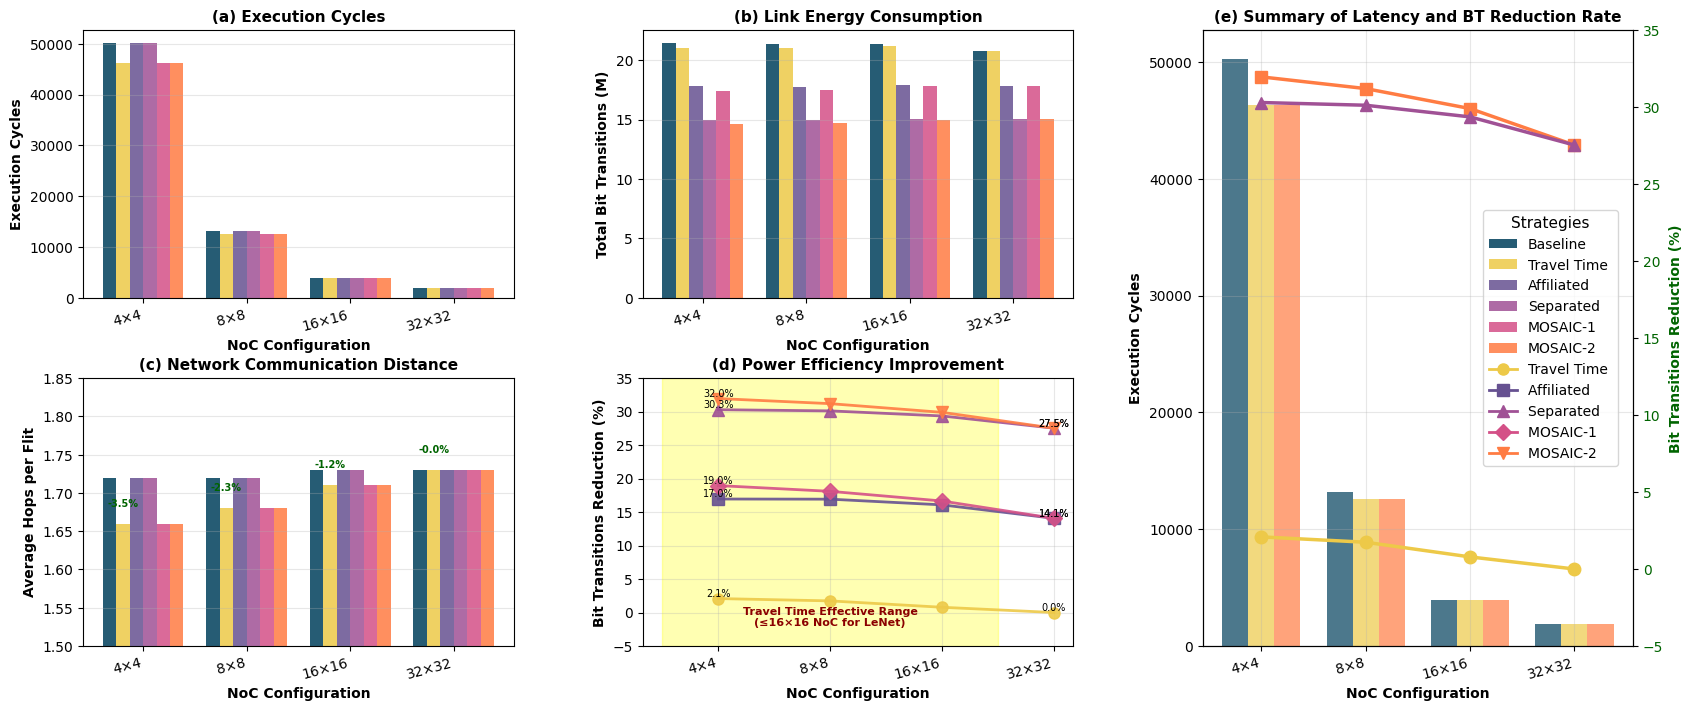

Here is the Python script that generated this plot:
#!/usr/bin/env python3
"""
LeNet Performance Analysis on NoC - Comprehensive Visualization
"""

import pandas as pd
import matplotlib.pyplot as plt
import numpy as np
from pathlib import Path


def create_dataframe():
    """Create DataFrame from provided LeNet data"""
    data = {
        'NoC_Size': ['4x4'] * 6 + ['8x8'] * 6 + ['16x16'] * 6 + ['32x32'] * 6,
        'Strategy': ['baseline', 'samos', 'affiliated', 'separated', 'mosaic-1', 'mosaic-2'] * 4,
        'Total_Cycles': [
            # 4x4
            50221, 46274, 50221, 50221, 46274, 46274,
            # 8x8
            13166, 12580, 13166, 13166, 12580, 12580,
            # 16x16
            3967, 3924, 3967, 3967, 3924, 3924,
            # 32x32
            1883, 1883, 1883, 1883, 1883, 1883
        ],
        'Avg_Hops': [
            # 4x4
            1.72, 1.66, 1.72, 1.72, 1.66, 1.66,
            # 8x8
            1.72, 1.68, 1.72, 1.72, 1.68, 1.68,
            # 16x16
            1.73, 1.71, 1.73, 1.73, 1.71, 1.71,
            # 32x32
            1.73, 1.73, 1.73, 1.73, 1.73, 1.73
        ],
        'BitTransitions': [
            # 4x4
            21458990, 21011516, 17821086, 14958865, 17390662, 14601405,
            # 8x8
            21383552, 21011986, 17763324, 14943957, 17513034, 14712847,
            # 16x16
            21339814, 21172280, 17908451, 15074887, 17785726, 14959713,
            # 32x32
            20743205, 20743205, 17824210, 15032907, 17824210, 15032907
        ]
    }

    df = pd.DataFrame(data)

    # Map strategies to display names
    strategy_map = {
        'baseline': 'Baseline',
        'samos': 'Travel Time',
        'affiliated': 'Affiliated',
        'separated': 'Separated',
        'mosaic-1': 'MOSAIC-1',
        'mosaic-2': 'MOSAIC-2'
    }
    df['Strategy'] = df['Strategy'].map(strategy_map)

    # Map NoC sizes for display
    noc_map = {
        '4x4': '4×4',
        '8x8': '8×8',
        '16x16': '16×16',
        '32x32': '32×32'
    }
    df['NoC_Display'] = df['NoC_Size'].map(noc_map)

    return df


def create_comprehensive_analysis():
    """Create comprehensive analysis figure with 5 subplots for LeNet"""

    df = create_dataframe()

    # Set up the figure with compatible style
    try:
        plt.style.use('seaborn-darkgrid')
    except:
        plt.style.use('default')

    fig = plt.figure(figsize=(20, 8))

    # Define colors
    colors = {
        'Baseline': '#003f5c',  # 深海蓝
        'Travel Time': '#edc948',
        'Affiliated': '#665191',  # 紫罗兰
        'Separated': '#a05195',  # 洋红
        'MOSAIC-1': '#d45087',  # 玫瑰红
        'MOSAIC-2': '#ff7c43'  # 珊瑚橙
    }

    # Import and create gridspec
    import matplotlib.gridspec as gridspec
    gs = gridspec.GridSpec(2, 3, figure=fig, hspace=0.3, wspace=0.3)

    strategies = ['Baseline', 'Travel Time', 'Affiliated', 'Separated', 'MOSAIC-1', 'MOSAIC-2']
    noc_order = ['4×4', '8×8', '16×16', '32×32']

    # (a) Execution Cycles
    ax1 = fig.add_subplot(gs[0, 0])
    bar_width = 0.13
    x_base = np.arange(len(noc_order))

    for i, strategy in enumerate(strategies):
        values = []
        for noc in noc_order:
            noc_data = df[(df['NoC_Display'] == noc) & (df['Strategy'] == strategy)]
            values.append(noc_data['Total_Cycles'].values[0] if len(noc_data) > 0 else 0)

        bars = ax1.bar(x_base + i * bar_width, values, bar_width,
                       label=strategy, color=colors[strategy], alpha=0.85)

    ax1.set_xlabel('NoC Configuration', fontweight='bold')
    ax1.set_ylabel('Execution Cycles', fontweight='bold')
    ax1.set_title('(a) Execution Cycles', fontweight='bold', fontsize=11)
    ax1.set_xticks(x_base + bar_width * 2.5)
    ax1.set_xticklabels(noc_order, rotation=15, ha='right')
    # NO LEGEND for subplot (a)
    ax1.grid(True, alpha=0.3, axis='y')

    # (b) Energy Consumption (Bit Transitions)
    ax2 = fig.add_subplot(gs[0, 1])

    for i, strategy in enumerate(strategies):
        values = []
        for noc in noc_order:
            noc_data = df[(df['NoC_Display'] == noc) & (df['Strategy'] == strategy)]
            values.append(noc_data['BitTransitions'].values[0] / 1e6 if len(noc_data) > 0 else 0)  # Convert to M

        bars = ax2.bar(x_base + i * bar_width, values, bar_width,
                       label=strategy, color=colors[strategy], alpha=0.85)

    ax2.set_xlabel('NoC Configuration', fontweight='bold')
    ax2.set_ylabel('Total Bit Transitions (M)', fontweight='bold')
    ax2.set_title('(b) Link Energy Consumption', fontweight='bold', fontsize=11)
    ax2.set_xticks(x_base + bar_width * 2.5)
    ax2.set_xticklabels(noc_order, rotation=15, ha='right')
    # NO LEGEND for subplot (b)
    ax2.grid(True, alpha=0.3, axis='y')

    # (c) Average Hops
    ax3 = fig.add_subplot(gs[1, 0])

    for i, strategy in enumerate(strategies):
        values = []
        for noc in noc_order:
            noc_data = df[(df['NoC_Display'] == noc) & (df['Strategy'] == strategy)]
            values.append(noc_data['Avg_Hops'].values[0] if len(noc_data) > 0 else 0)

        bars = ax3.bar(x_base + i * bar_width, values, bar_width,
                       label=strategy, color=colors[strategy], alpha=0.85)

        # Add percentage reduction labels for Travel Time only
        if strategy == 'Travel Time':
            baseline_values = []
            for noc in noc_order:
                baseline_data = df[(df['NoC_Display'] == noc) & (df['Strategy'] == 'Baseline')]
                baseline_values.append(baseline_data['Avg_Hops'].values[0] if len(baseline_data) > 0 else 0)

            for j, (traveltime_val, baseline_val) in enumerate(zip(values, baseline_values)):
                if baseline_val > 0:
                    reduction = ((baseline_val - traveltime_val) / baseline_val) * 100
                    # Show all values, including 0%
                    ax3.text(x_base[j] + i * bar_width, traveltime_val + 0.02,
                             f'-{reduction:.1f}%',
                             ha='center', va='bottom', fontsize=7,
                             color='darkgreen', fontweight='bold')

    ax3.set_xlabel('NoC Configuration', fontweight='bold')
    ax3.set_ylabel('Average Hops per Flit', fontweight='bold')
    ax3.set_title('(c) Network Communication Distance', fontweight='bold', fontsize=11)
    ax3.set_xticks(x_base + bar_width * 2.5)
    ax3.set_xticklabels(noc_order, rotation=15, ha='right')
    # NO LEGEND for subplot (c)
    ax3.grid(True, alpha=0.3, axis='y')
    ax3.set_ylim(1.5, 1.85)  # Adjust y-axis for better visibility

    # (d) Power Reduction vs Baseline
    ax4 = fig.add_subplot(gs[1, 1])

    strategies_to_plot = ['Travel Time', 'Affiliated', 'Separated', 'MOSAIC-1', 'MOSAIC-2']
    markers = ['o', 's', '^', 'D', 'v']

    for j, strategy in enumerate(strategies_to_plot):
        improvements = []

        for noc in noc_order:
            noc_data = df[df['NoC_Display'] == noc]
            baseline_val = noc_data[noc_data['Strategy'] == 'Baseline']['BitTransitions'].values[0]
            strategy_val = noc_data[noc_data['Strategy'] == strategy]['BitTransitions'].values[0]
            improvement = ((baseline_val - strategy_val) / baseline_val) * 100
            improvements.append(improvement)

        line = ax4.plot(range(len(noc_order)), improvements,
                        marker=markers[j], linewidth=2, markersize=8,
                        label=strategy, color=colors[strategy], alpha=0.9)

        # Add percentage labels for key points
        for i, y in enumerate(improvements):
            if i == 0 or i == len(improvements) - 1:  # First and last points
                ax4.text(i, y, f'{y:.1f}%', ha='center', va='bottom', fontsize=7)

    # Highlight Travel Time effectiveness
    ax4.axvspan(-0.5, 2.5, alpha=0.3, color='yellow')
    ax4.text(1, -2, 'Travel Time Effective Range\n(≤16×16 NoC for LeNet)', ha='center', fontsize=8,
             color='darkred', fontweight='bold')

    ax4.set_xlabel('NoC Configuration', fontweight='bold')
    ax4.set_ylabel('Bit Transitions Reduction (%)', fontweight='bold')
    ax4.set_title('(d) Power Efficiency Improvement', fontweight='bold', fontsize=11)
    ax4.set_xticks(range(len(noc_order)))
    ax4.set_xticklabels(noc_order, rotation=15, ha='right')
    # NO LEGEND for subplot (d)
    ax4.grid(True, alpha=0.3)
    ax4.set_ylim(-5, 35)

    # (e) Performance-Power Trade-off
    ax5 = fig.add_subplot(gs[0:2, 2])
    ax5_twin = ax5.twinx()

    # Compare Baseline, Travel Time, and MOSAIC-2
    x_positions = np.arange(len(noc_order))
    bar_width_e = 0.25

    # Get data for three strategies
    baseline_cycles = []
    traveltime_cycles = []
    mosaic2_cycles = []
    baseline_bittrans = []
    traveltime_bittrans = []
    mosaic2_bittrans = []
    separated_bittrans = []  # Add for Separated strategy

    for noc in noc_order:
        noc_data = df[df['NoC_Display'] == noc]
        baseline_cycles.append(noc_data[noc_data['Strategy'] == 'Baseline']['Total_Cycles'].values[0])
        traveltime_cycles.append(noc_data[noc_data['Strategy'] == 'Travel Time']['Total_Cycles'].values[0])
        mosaic2_cycles.append(noc_data[noc_data['Strategy'] == 'MOSAIC-2']['Total_Cycles'].values[0])
        baseline_bittrans.append(noc_data[noc_data['Strategy'] == 'Baseline']['BitTransitions'].values[0])
        traveltime_bittrans.append(noc_data[noc_data['Strategy'] == 'Travel Time']['BitTransitions'].values[0])
        mosaic2_bittrans.append(noc_data[noc_data['Strategy'] == 'MOSAIC-2']['BitTransitions'].values[0])
        separated_bittrans.append(
            noc_data[noc_data['Strategy'] == 'Separated']['BitTransitions'].values[0])  # Add Separated data

    # Plot cycles
    bars1 = ax5.bar(x_positions - bar_width_e, baseline_cycles, bar_width_e,
                    color=colors['Baseline'], alpha=0.7, label='Baseline')
    bars2 = ax5.bar(x_positions, traveltime_cycles, bar_width_e,
                    color=colors['Travel Time'], alpha=0.7, label='Travel Time')
    bars3 = ax5.bar(x_positions + bar_width_e, mosaic2_cycles, bar_width_e,
                    color=colors['MOSAIC-2'], alpha=0.7, label='MOSAIC-2')

    # Calculate and plot power reduction
    traveltime_reduction = [(b - s) / b * 100 for b, s in zip(baseline_bittrans, traveltime_bittrans)]
    mosaic2_reduction = [(b - m) / b * 100 for b, m in zip(baseline_bittrans, mosaic2_bittrans)]
    separated_reduction = [(b - s) / b * 100 for b, s in
                           zip(baseline_bittrans, separated_bittrans)]  # Add Separated reduction

    line1 = ax5_twin.plot(x_positions, traveltime_reduction, 'o-', linewidth=2.5,
                          markersize=9, color=colors['Travel Time'], label='Travel Time Power Reduction')
    line2 = ax5_twin.plot(x_positions, mosaic2_reduction, 's-', linewidth=2.5,
                          markersize=9, color=colors['MOSAIC-2'], label='MOSAIC-2 Power Reduction')
    line3 = ax5_twin.plot(x_positions, separated_reduction, '^-', linewidth=2.5,
                          markersize=9, color=colors['Separated'],
                          label='Separated Power Reduction')  # Add Separated line

    # Labels and formatting
    ax5.set_xlabel('NoC Configuration', fontweight='bold')
    ax5.set_ylabel('Execution Cycles', fontweight='bold', color='black')
    ax5_twin.set_ylabel('Bit Transitions Reduction (%)', fontweight='bold', color='darkgreen')
    ax5.set_title('(e) Summary of Latency and BT Reduction Rate', fontweight='bold', fontsize=11)

    ax5.set_xticks(x_positions)
    ax5.set_xticklabels(noc_order, rotation=15, ha='right')
    ax5.tick_params(axis='y', labelcolor='black')
    ax5_twin.tick_params(axis='y', labelcolor='darkgreen')

    # Import necessary modules for legend
    from matplotlib.patches import Patch
    from matplotlib.lines import Line2D

    # Create comprehensive legend elements
    legend_elements = [
        # Bar chart colors (6 strategies)
        Patch(facecolor=colors['Baseline'], alpha=0.85, label='Baseline'),
        Patch(facecolor=colors['Travel Time'], alpha=0.85, label='Travel Time'),
        Patch(facecolor=colors['Affiliated'], alpha=0.85, label='Affiliated'),
        Patch(facecolor=colors['Separated'], alpha=0.85, label='Separated'),
        Patch(facecolor=colors['MOSAIC-1'], alpha=0.85, label='MOSAIC-1'),
        Patch(facecolor=colors['MOSAIC-2'], alpha=0.85, label='MOSAIC-2'),
        # All line indicators from subplot (d) - 5 lines
        Line2D([0], [0], color=colors['Travel Time'], marker='o', markersize=8,
               linewidth=2, label='Travel Time '),
        Line2D([0], [0], color=colors['Affiliated'], marker='s', markersize=8,
               linewidth=2, label='Affiliated '),
        Line2D([0], [0], color=colors['Separated'], marker='^', markersize=8,
               linewidth=2, label='Separated '),
        Line2D([0], [0], color=colors['MOSAIC-1'], marker='D', markersize=8,
               linewidth=2, label='MOSAIC-1 '),
        Line2D([0], [0], color=colors['MOSAIC-2'], marker='v', markersize=8,
               linewidth=2, label='MOSAIC-2 ')
    ]

    # Add the comprehensive legend to subplot (e)
    ax5.legend(handles=legend_elements,
               loc='center right',
               bbox_to_anchor=(0.98, 0.5),
               fontsize=10,
               title='Strategies',
               title_fontsize=11,
               frameon=True,
               fancybox=True)

    ax5.grid(True, alpha=0.3)
    ax5_twin.set_ylim(-5, 35)

    # Adjust layout
    plt.tight_layout()

    # Save as PDF (vector format) for publication
    plt.savefig('lenetSmall_noc_performance_analysis.pdf', dpi=150, bbox_inches='tight')
    print(f"PDF saved to: lenet_noc_performance_analysis.pdf")

    plt.show()


if __name__ == "__main__":
    create_comprehensive_analysis()